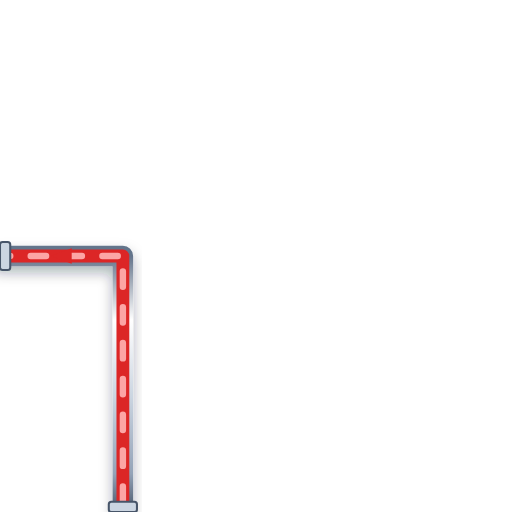
t = 0.00 s
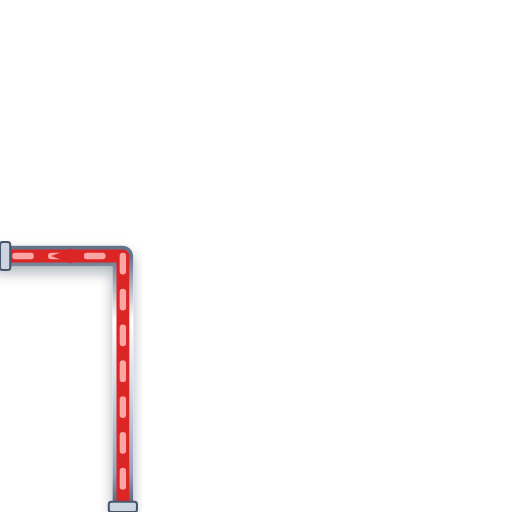
t = 0.20 s
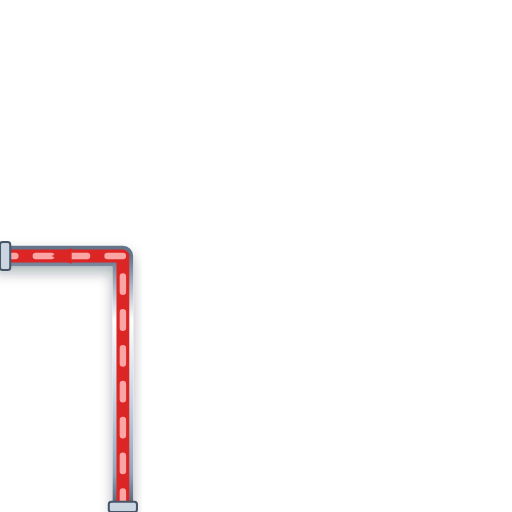
t = 0.40 s
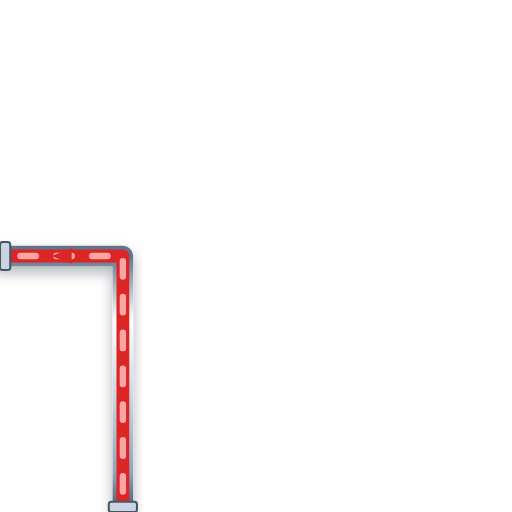
t = 0.60 s

The animated SVG that drew these frames (rendered in a browser with its animation timeline set to each time). Animation: 1 CSS @keyframes rule; one cycle of 0.80 s, repeats indefinitely.

<svg xmlns="http://www.w3.org/2000/svg" viewBox="0 0 200 200" width="200" height="200">
  <defs>
    <style>
      @keyframes p-flow-anim {
        from { stroke-dashoffset: 24; } to { stroke-dashoffset: 0; }
      }
      .anim-p-flow {
        stroke-dasharray: 6 8;
        animation: p-flow-anim 0.8s linear infinite;
      }
    </style>
    <filter id="ssPipeShadow" x="-15%" y="-15%" width="130%" height="130%">
      <feDropShadow dx="0" dy="2.5" stdDeviation="2.5" flood-color="#0f172a" flood-opacity="0.32" />
    </filter>
    <linearGradient id="ssPipeGradH" x1="0%" y1="0%" x2="0%" y2="100%">
      <stop offset="0%" stop-color="#64748b" /><stop offset="25%" stop-color="#ffffff" />
      <stop offset="55%" stop-color="#cbd5e1" /><stop offset="85%" stop-color="#94a3b8" /><stop offset="100%" stop-color="#475569" />
    </linearGradient>
  </defs>

  <!-- Stainless Steel 316 Outer Casing (8px with 3D Drop Shadow) -->
  <path d="M 48 200 L 48 100 L 0 100" stroke="url(#ssPipeGradH)" stroke-width="8" fill="none" stroke-linecap="round" stroke-linejoin="round" filter="url(#ssPipeShadow)"/>

  <!-- Process Fluid Core (5px) -->
  <path d="M 48 200 L 48 100 L 0 100" stroke="#DC2626" stroke-width="5" fill="none" stroke-linecap="round" stroke-linejoin="round"/>

  <!-- Animated Fluid Flow Stream Dashes (2.5px) -->
  <path d="M 48 200 L 48 100 L 0 100" stroke="#FCA5A5" stroke-width="2.5" fill="none" stroke-linejoin="round" stroke-linecap="round" class="anim-p-flow"/>

  <!-- Directional Flow Arrow -->
  <polygon points="28,97 20,100 28,103" fill="#DC2626" />

  <!-- ANSI Flange Connection Collars -->
  <rect x="42.5" y="196" width="11" height="4" rx="1" fill="#cbd5e1" stroke="#475569" stroke-width="0.8"/>
  <rect x="0" y="94.5" width="4" height="11" rx="1" fill="#cbd5e1" stroke="#475569" stroke-width="0.8"/>
</svg>
